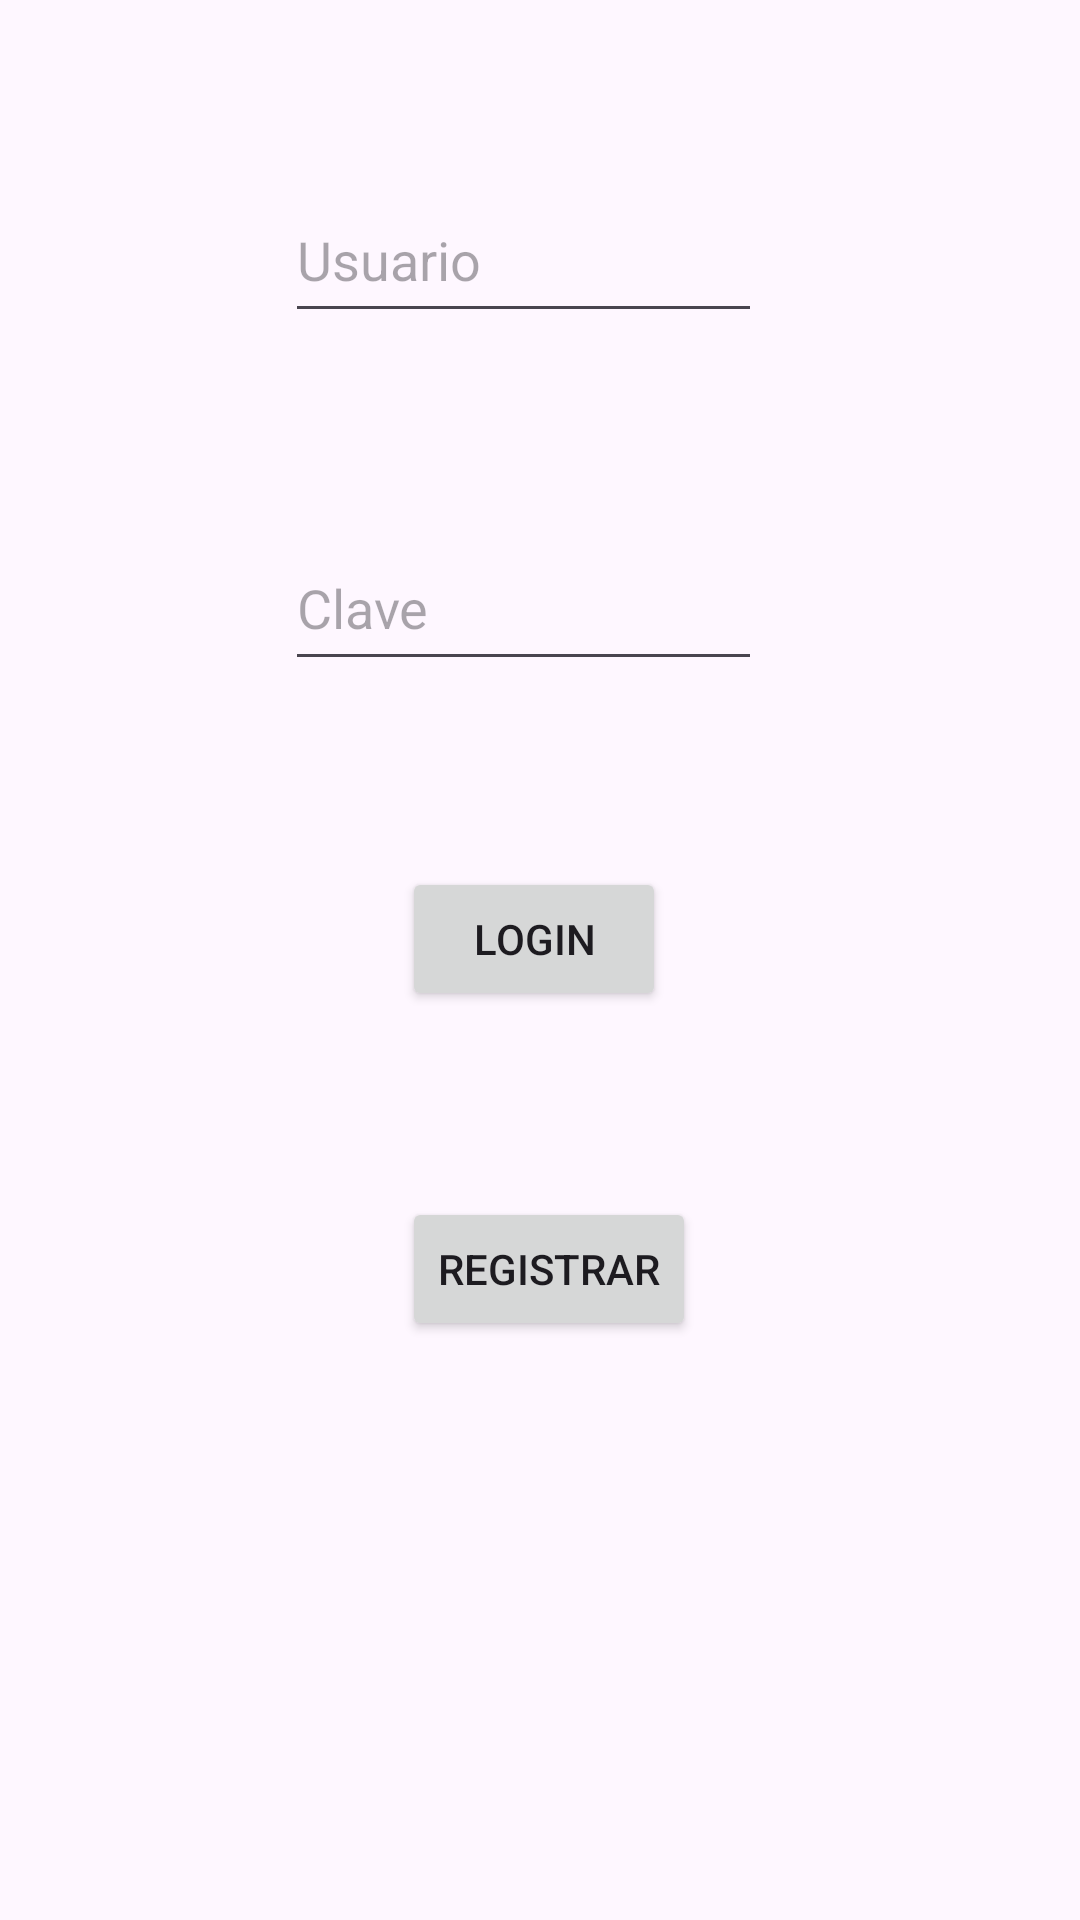

Produce the Android XML layout that renders to this screen, including the resource entries it uses.
<!-- AndroidManifest.xml: application theme Theme.Tp3_Labo3_Navarro -->
<!-- res/layout/activity_main.xml -->
<?xml version="1.0" encoding="utf-8"?>
<androidx.constraintlayout.widget.ConstraintLayout xmlns:android="http://schemas.android.com/apk/res/android"
    xmlns:app="http://schemas.android.com/apk/res-auto"
    xmlns:tools="http://schemas.android.com/tools"
    android:layout_width="match_parent"
    android:layout_height="match_parent"
    tools:context=".ui.login.MainActivity">

    <EditText
        android:id="@+id/EtUsuario"
        android:layout_width="match_parent"
        android:layout_height="52dp"
        android:layout_marginStart="95dp"
        android:layout_marginTop="59dp"
        android:layout_marginEnd="106dp"
        android:ems="10"
        android:inputType="text"
        android:hint="Usuario"
        app:layout_constraintEnd_toEndOf="parent"
        app:layout_constraintStart_toStartOf="parent"
        app:layout_constraintTop_toTopOf="parent" />

    <EditText
        android:id="@+id/EtClave"
        android:layout_width="match_parent"
        android:layout_height="52dp"
        android:layout_marginStart="95dp"
        android:layout_marginTop="64dp"
        android:layout_marginEnd="106dp"
        android:ems="10"
        android:inputType="text"
        android:hint="Clave"
        app:layout_constraintEnd_toEndOf="parent"
        app:layout_constraintStart_toStartOf="parent"
        app:layout_constraintTop_toBottomOf="@+id/EtUsuario" />

    <Button
        android:id="@+id/BtLogin"
        android:layout_width="wrap_content"
        android:layout_height="wrap_content"
        android:layout_marginStart="158dp"
        android:layout_marginTop="62dp"
        android:layout_marginEnd="162dp"
        android:text="Login"
        app:layout_constraintEnd_toEndOf="parent"
        app:layout_constraintStart_toStartOf="parent"
        app:layout_constraintTop_toBottomOf="@+id/EtClave" />

    <Button
        android:id="@+id/BtRegistrar"
        android:layout_width="wrap_content"
        android:layout_height="wrap_content"
        android:layout_marginStart="163dp"
        android:layout_marginTop="62dp"
        android:layout_marginEnd="157dp"
        android:text="Registrar"
        app:layout_constraintEnd_toEndOf="parent"
        app:layout_constraintStart_toStartOf="parent"
        app:layout_constraintTop_toBottomOf="@+id/BtLogin" />
</androidx.constraintlayout.widget.ConstraintLayout>
<!-- resources referenced by this layout -->
<resources>
  <style name="Theme.Tp3_Labo3_Navarro" parent="Base.Theme.Tp3_Labo3_Navarro" />
  <style name="Base.Theme.Tp3_Labo3_Navarro" parent="Theme.Material3.DayNight.NoActionBar">
          
          
      </style>
</resources>
